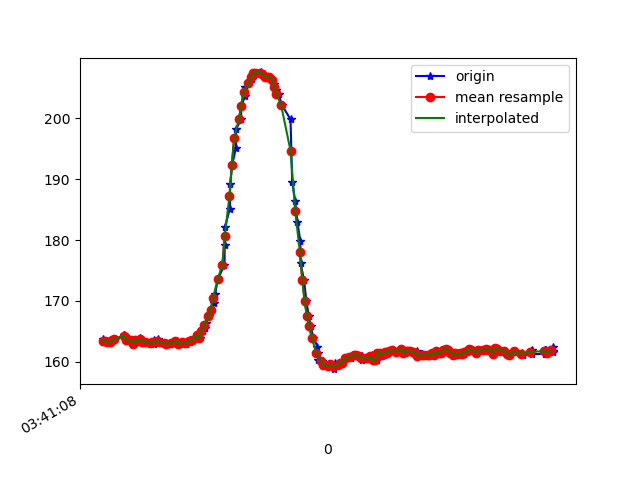

The table this chart was drawn from, first rows:
1618803668602, 1499352488771923, 163.28125, -243.75, -15.4296875
1618803668607, 1499352511174560, 163.8, -243.8, -14.36
1618803668614, 1499352526984596, 163.3, -242.7, -14.65
1618803668634, 1499352546121453, 163.5, -243, -14.36
1618803668650, 1499352565197268, 163.2, -243.5, -14.16
1618803668668, 1499352584212041, 163.3, -243, -14.65
1618803668687, 1499352603226813, 163.6, -243.2, -13.57
1618803668709, 1499352622424713, 163.8, -243.3, -12.89
1618803668784, 1499352641286879, 164.4, -242.7, -13.67
1618803668786, 1499352660545822, 164.4, -242.4, -13.96
1618803668787, 1499352679682679, 164.2, -243.6, -14.06
1618803668789, 1499352698697451, 163.9, -242.8, -13.28
1618803668819, 1499352717956394, 163.6, -243.5, -13.09
1618803668833, 1499352737062730, 163.6, -244.2, -13.96
1618803668846, 1499352756230109, 163.6, -243.7, -12.89
1618803668860, 1499352775336445, 163, -243.4, -12.7
1618803668883, 1499352794412260, 163.6, -243.2, -12.99
1618803668900, 1499352813457554, 163.4, -243.1, -13.67
1618803668922, 1499352832594412, 164, -243, -13.57
1618803668937, 1499352851761790, 163.5, -243.5, -13.96
1618803668957, 1499352870837605, 163.3, -243.4, -13.57
1618803668975, 1499352889852378, 163.3, -242.9, -14.16
1618803669005, 1499352909111320, 163.1, -242.7, -13.57
1618803669034, 1499352928339742, 163.6, -242.9, -14.16
1618803669037, 1499352947470382, 163, -243.1, -12.89
1618803669069, 1499352966485154, 163.7, -242.5, -13.57
1618803669072, 1499352985530448, 163.1, -243, -12.99
1618803669099, 1499353004575742, 163.3, -243.6, -13.28
1618803669121, 1499353023834684, 163.1, -243.5, -13.96
1618803669137, 1499353043093627, 163.1, -243.7, -12.89
1618803669156, 1499353061803186, 163, -243.4, -13.28
1618803669183, 1499353088265157, 163.1, -243.1, -12.89
1618803669194, 1499353105418130, 163.1, -243.8, -12.99
1618803669232, 1499353135329007, 163.5, -243.2, -12.7
1618803669253, 1499353149277243, 162.9, -243.1, -13.38
1618803669257, 1499353158921975, 162.9, -243.6, -13.28
1618803669282, 1499353178119875, 163.2, -243.1, -13.09
1618803669307, 1499353197775595, 163, -243, -12.7
1618803669311, 1499353216576718, 163.3, -243, -13.57
1618803669341, 1499353235652533, 163.3, -243.6, -13.28
1618803669345, 1499353254880955, 163.6, -243.4, -12.99
1618803669366, 1499353274048333, 163.6, -243.2, -14.06
1618803669408, 1499353293490404, 164.3, -243.5, -13.67
1618803669413, 1499353312535698, 164.5, -243.5, -14.16
1618803669429, 1499353331642034, 163.9, -243.4, -13.77
1618803669454, 1499353350809413, 165, -243.4, -14.06
1618803669468, 1499353370037834, 165.5, -243.3, -13.96
1618803669479, 1499353389205213, 166.4, -243.9, -14.65
1618803669504, 1499353408525198, 167.6, -243.2, -13.77
1618803669520, 1499353427692577, 168.5, -243.4, -14.06
1618803669551, 1499353446920999, 169.7, -244.3, -14.65
1618803669558, 1499353466118899, 171.2, -244.3, -13.57
1618803669582, 1499353485286278, 173.5, -244.8, -14.16
1618803669638, 1499353504545220, 176, -245.7, -14.06
1618803669640, 1499353523682078, 179.1, -246.6, -15.04
1618803669642, 1499353542849457, 182.1, -247.9, -13.57
1618803669684, 1499353562016836, 185.2, -249.3, -14.16
1618803669687, 1499353581184214, 189.2, -251.5, -13.38
1618803669703, 1499353600473678, 192.3, -254, -12.89
1618803669735, 1499353620434611, 195.1, -257.1, -11.52
1618803669738, 1499353639418862, 198.2, -259.8, -11.52
... 136 more rows
